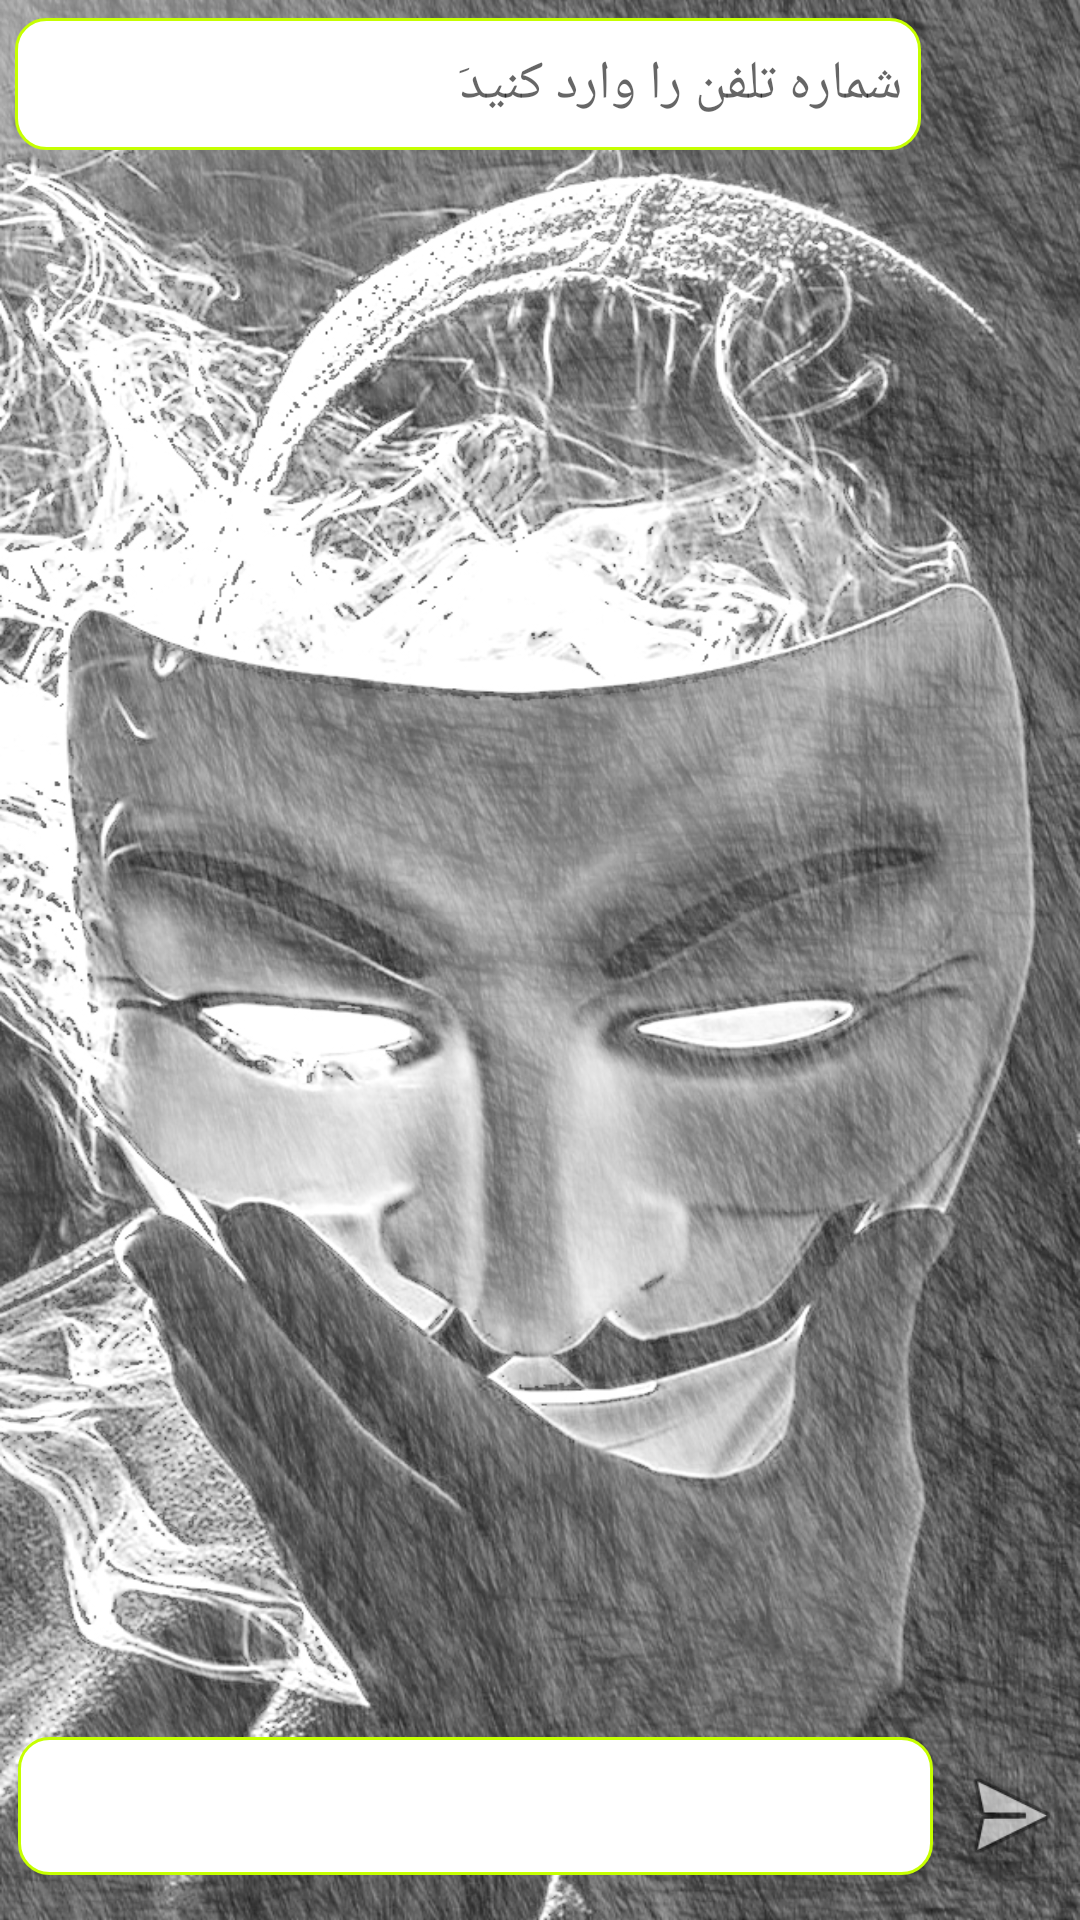

Reconstruct the res/layout file that produces this screen, plus the resources it refers to.
<!-- AndroidManifest.xml: activity theme Theme.Kurdmessenger.NoActionBar -->
<!-- res/layout/activity_send_message.xml -->
<?xml version="1.0" encoding="utf-8"?>
<android.support.design.widget.CoordinatorLayout xmlns:android="http://schemas.android.com/apk/res/android"
    xmlns:app="http://schemas.android.com/apk/res-auto"
    xmlns:tools="http://schemas.android.com/tools"
    android:layout_width="match_parent"
    android:layout_height="match_parent"
    tools:context=".SendMessageActivity">


    <include layout="@layout/content_send_message" />

</android.support.design.widget.CoordinatorLayout>
<!-- res/layout/content_send_message.xml (included above) -->
<?xml version="1.0" encoding="utf-8"?>
<android.support.design.widget.CoordinatorLayout xmlns:android="http://schemas.android.com/apk/res/android"
    xmlns:app="http://schemas.android.com/apk/res-auto"
    xmlns:tools="http://schemas.android.com/tools"
    android:layout_width="match_parent"
    android:layout_height="match_parent"
    android:fitsSystemWindows="true"
    android:background="@drawable/bg_lock"
    tools:context=".SendMessageActivity">

    <RelativeLayout
        android:layout_width="match_parent"
        android:layout_height="wrap_content"
        android:paddingLeft="5dp">
        <TextView
            android:layout_width="match_parent"
            android:layout_height="30dp"
            android:text="Name"
            android:textColor="@color/black"
            android:id="@+id/txt_contact_name"
            android:textSize="20dp"
            android:layout_marginLeft="30dp"
            android:visibility="gone"
            />

        <RelativeLayout
            android:layout_width="match_parent"
            android:layout_height="50dp"
            android:layout_below="@+id/txt_contact_name"

            >
            <EditText
                android:id="@+id/phonenumber_et"
                android:focusedByDefault="true"
                android:layout_width="match_parent"
                android:layout_height="45dp"
                android:layout_centerHorizontal="true"
                android:paddingRight="6dp"
                android:paddingLeft="6dp"
                android:layout_marginTop="6dp"
                android:background="@drawable/input"
                android:ems="11"
                android:inputType="phone"
                android:layout_marginRight="53dp"
                android:layout_alignParentLeft="true"
                android:textAlignment="viewEnd"
                android:hint="َشماره تلفن را وارد کنید"
                />

            <ImageView
                android:id="@+id/addcontact_btn"
                android:layout_width="45dp"
                android:layout_height="45dp"
                android:layout_alignParentTop="true"
                android:layout_alignParentRight="true"
                android:layout_marginTop="3dp"
                android:layout_marginRight="10dp"
                android:src="@drawable/ic_contact" />


        </RelativeLayout>
    </RelativeLayout>


    <RelativeLayout
        android:layout_width="match_parent"
        android:layout_height="wrap_content"
        android:layout_marginTop="10dp"
        android:layout_gravity="bottom"
        android:gravity="bottom"
        android:layout_alignParentBottom="true"
        android:id="@+id/rootviewc"
        android:paddingBottom="15dp"
        >

        <EditText
            android:layout_width="match_parent"
            android:layout_height="wrap_content"
            android:minHeight="46dp"
            android:maxHeight="200dp"
            android:id="@+id/msg_et"
            android:layout_alignParentBottom="true"
            android:layout_toLeftOf="@id/send_btn"
            android:background="@drawable/input"
            android:layout_marginLeft="6dp"
            android:layout_marginRight="3dp"
            android:padding="6dp"
            android:allowUndo="true"
            android:layout_marginBottom="20dp"
            />
        <ImageView
            android:layout_width="40dp"
            android:layout_height="40dp"
            android:src="@android:drawable/ic_menu_send"
            android:id="@+id/send_btn"
            android:layout_alignParentBottom="true"
            android:layout_alignParentEnd="true"
            android:layout_marginBottom="6dp"
            android:layout_marginLeft="3dp"
            android:layout_marginRight="3dp"
            />

    </RelativeLayout>

</android.support.design.widget.CoordinatorLayout>
<!-- resources referenced by this layout -->
<resources>
  <color name="black">#FF000000</color>
  <!-- drawable bg_lock: png bitmap (drawable, 608934 bytes) -->
  <!-- drawable input (drawable) -->
  <?xml version="1.0" encoding="utf-8"?>
  <selector xmlns:android="http://schemas.android.com/apk/res/android">
      <item android:state_enabled="true"
          android:state_focused="true">
          <shape android:shape="rectangle">
              <solid android:color="@android:color/white"/>
              <corners android:radius="10dp"/>
              <stroke android:color="@color/oreng"
                  android:width="1dp"/>
          </shape>
      </item>
  
      <item android:state_enabled="true">
          <shape android:shape="rectangle">
              <solid android:color="@android:color/white"/>
              <corners android:radius="10dp"/>
              <stroke android:color="@color/yllow"
                  android:width="1dp"/>
          </shape>
      </item>
  
  </selector>
  <style name="Theme.Kurdmessenger.NoActionBar">
          <item name="windowActionBar">false</item>
          <item name="windowNoTitle">true</item>
      </style>
  <color name="oreng">#FF5722</color>
  <color name="yllow">#C6FF00</color>
</resources>
